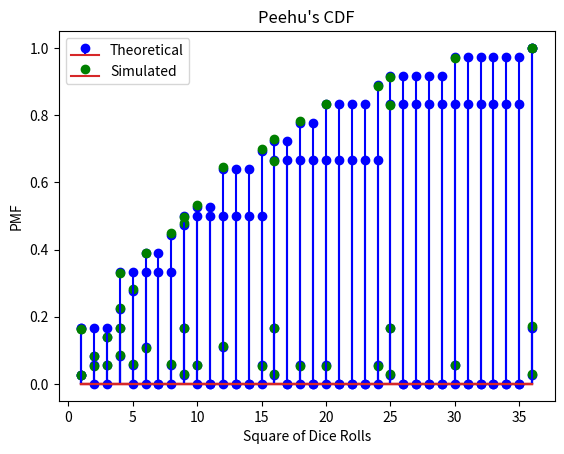

This chart was generated by the following Python code:
import numpy as np
import matplotlib.pyplot as plt

# np.set_printoptions(threshold=np.inf)

# Simulated Values - Using 10000 dice rolls
def dice_roll():
        dice = np.array(np.random.randint(1, 7, size=10000))         
        return dice

# Dice rolls generation - 2 sets for Apoorv and 1 set for Peehu                                                 
apoorv_1 = dice_roll()                                  
apoorv_2 = dice_roll()                                  
peehu = dice_roll()                                                                                             
pmf_apoorv_sim = [0]*36                                    
pmf_peehu_sim = [0]*36

# Calculating products and squares and counting them  
prod = np.multiply(apoorv_1, apoorv_2)
sq = np.multiply(peehu, peehu)

x_1, pmf_apoorv_sim = np.unique(prod, return_counts=True)
x_2, pmf_peehu_sim = np.unique(sq, return_counts=True)
x_1 = np.array(x_1)
x_2 = np.array(x_2)
pmf_apoorv_sim = np.array(pmf_apoorv_sim)/10000
pmf_peehu_sim = np.array(pmf_peehu_sim)/10000

# Theoretical Values
x = np.arange(1,37)
y = np.arange(1,7)
m1 = np.where(np.mod.outer(x, y) == 0, 1, 0)            # m1 is a matrix of order 36 x 6 which shows condition of k%i==0 being true or false
m2 = x[:,np.newaxis]/y[np.newaxis,:]                    
m2 = np.where(m2 <= 6, 1, 0)                            # m2 is a matrix of order 36 x 6 which shows condition of k/i<=6 being true or false
pmf_apoorv_theoretical = np.diagonal(m1@np.transpose(m2))/36
pmf_peehu_theoretical = np.isin(x, np.arange(1,7)**2)/6

# Cumulative Distribution Functions
cdf_apoorv_sim = np.cumsum(pmf_apoorv_sim)
cdf_peehu_sim = np.cumsum(pmf_peehu_sim)
cdf_apoorv_theoretical = np.cumsum(pmf_apoorv_theoretical)
cdf_peehu_theoretical = np.cumsum(pmf_peehu_theoretical)

# Plotting 
plt.stem(x, pmf_apoorv_theoretical, linefmt='b-', markerfmt='bo')
plt.stem(x_1, pmf_apoorv_sim, linefmt='none', markerfmt='go')
plt.xlabel('Product of Dice Rolls')
plt.ylabel('PMF')
plt.title("Apoorv's PMF")
plt.legend(['Theoretical', 'Simulated'])
plt.show()
 
plt.stem(x, cdf_apoorv_theoretical, linefmt='b-', markerfmt='bo')
plt.stem(x_1, cdf_apoorv_sim, linefmt='none', markerfmt='go')
plt.xlabel('Product of Dice Rolls')
plt.ylabel('CDF')
plt.title("Apoorv's CDF")
plt.legend(['Theoretical', 'Simulated'])
plt.show()
 
plt.stem(x, pmf_peehu_theoretical, linefmt='b-', markerfmt='bo')
plt.stem(x_2, pmf_peehu_sim, linefmt='none', markerfmt='go')
plt.xlabel('Square of Dice Rolls')
plt.ylabel('PMF')
plt.title("Peehu's PMF")
plt.legend(['Theoretical', 'Simulated'])
plt.show()
 
plt.stem(x, cdf_peehu_theoretical, linefmt='b-', markerfmt='bo')
plt.stem(x_2, cdf_peehu_sim, linefmt='none', markerfmt='go')
plt.xlabel('Square of Dice Rolls')
plt.ylabel('PMF')
plt.title("Peehu's CDF")
plt.legend(['Theoretical', 'Simulated'])
plt.show()